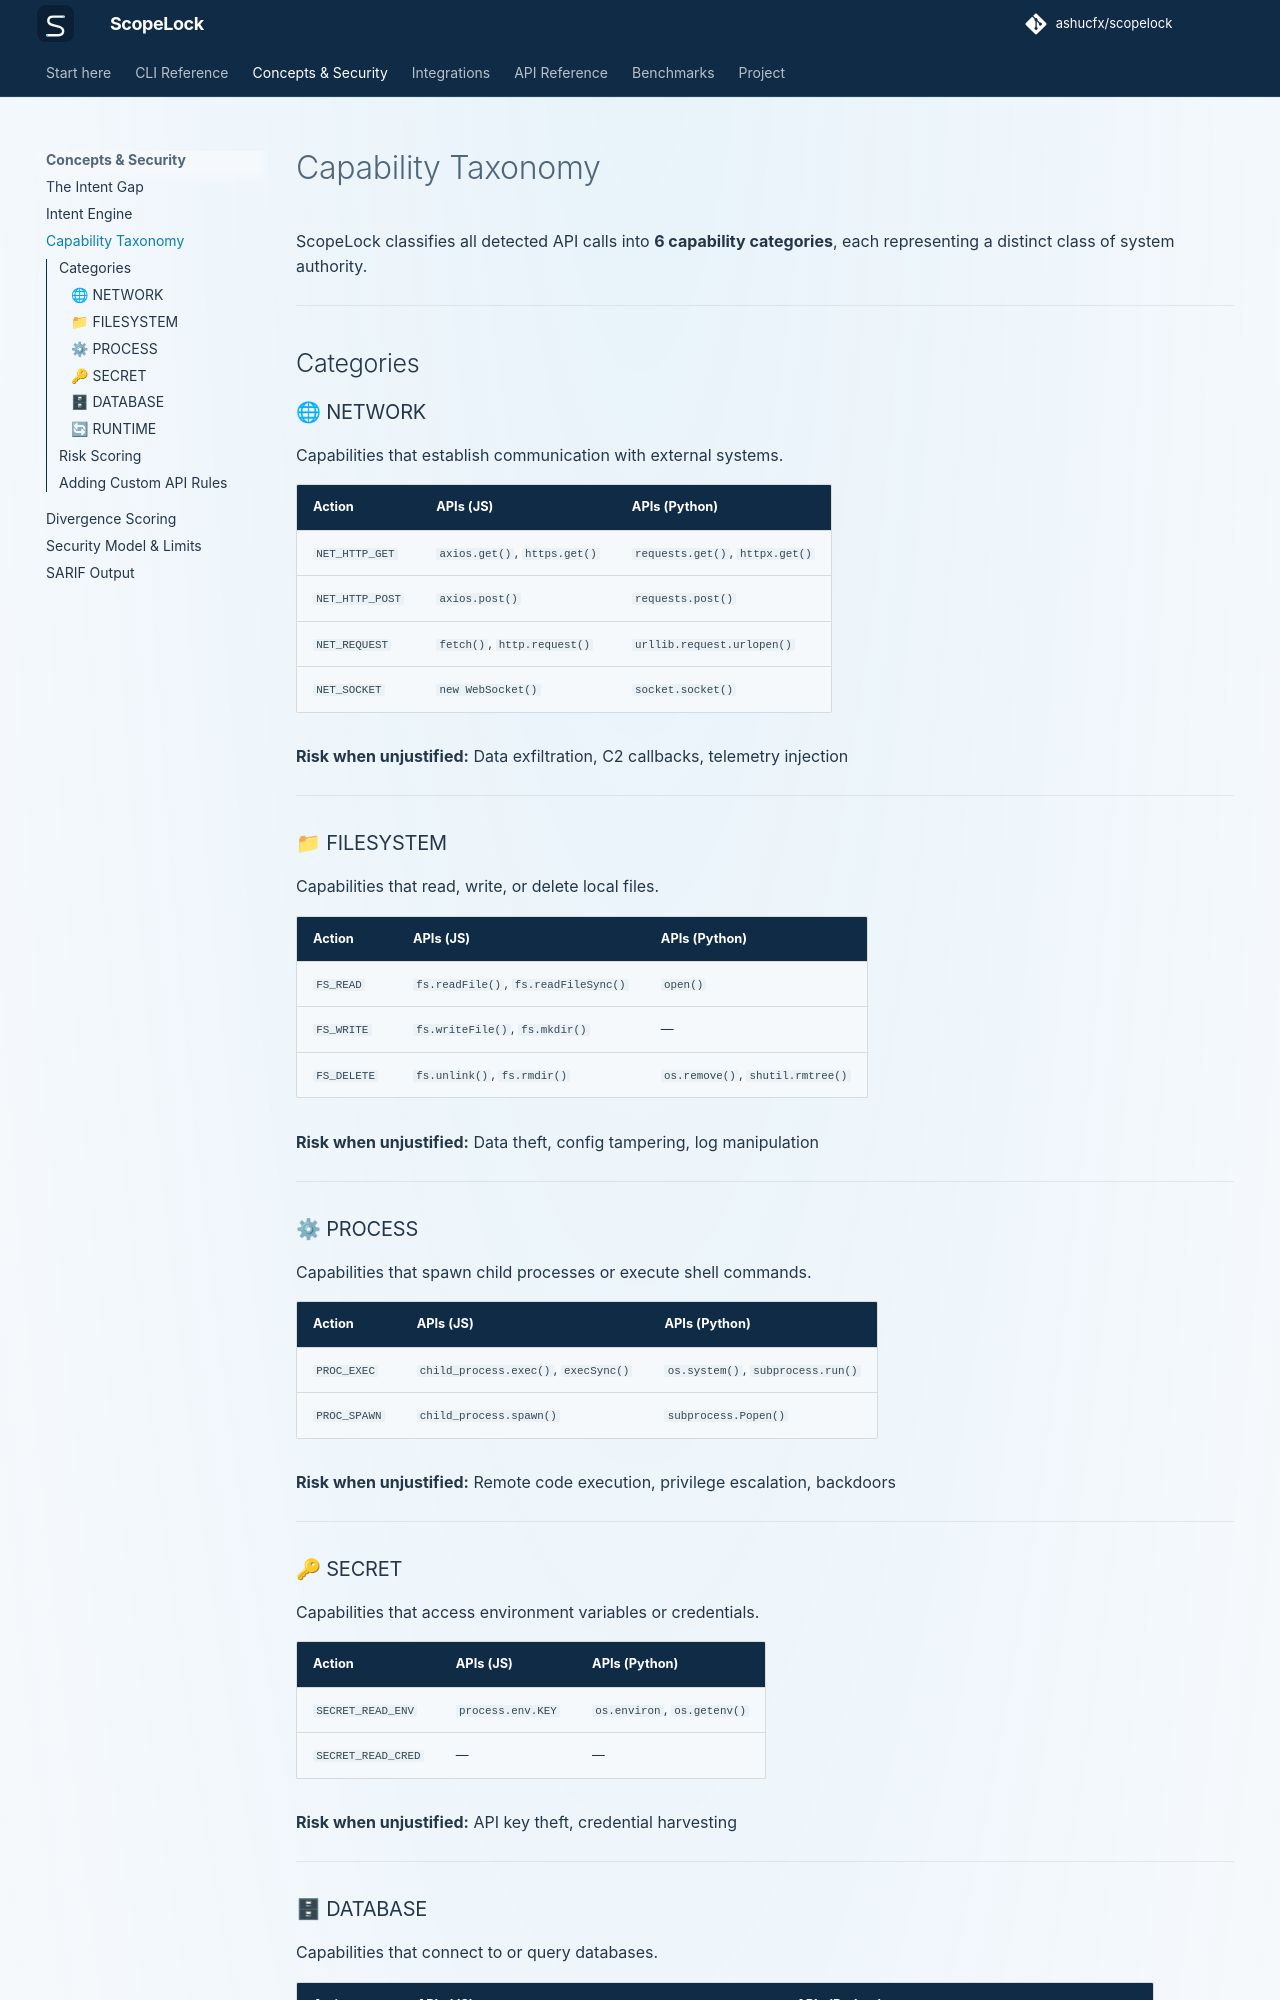

repository: ashucfx/scopelock · page: concepts/taxonomy/index.html · generator: mkdocs

# Capability Taxonomy

ScopeLock classifies all detected API calls into **6 capability categories**, each representing a distinct class of system authority.

---

## Categories

### 🌐 NETWORK

Capabilities that establish communication with external systems.

| Action | APIs (JS) | APIs (Python) |
|---|---|---|
| `NET_HTTP_GET` | `axios.get()`, `https.get()` | `requests.get()`, `httpx.get()` |
| `NET_HTTP_POST` | `axios.post()` | `requests.post()` |
| `NET_REQUEST` | `fetch()`, `http.request()` | `urllib.request.urlopen()` |
| `NET_SOCKET` | `new WebSocket()` | `socket.socket()` |

**Risk when unjustified:** Data exfiltration, C2 callbacks, telemetry injection

---

### 📁 FILESYSTEM

Capabilities that read, write, or delete local files.

| Action | APIs (JS) | APIs (Python) |
|---|---|---|
| `FS_READ` | `fs.readFile()`, `fs.readFileSync()` | `open()` |
| `FS_WRITE` | `fs.writeFile()`, `fs.mkdir()` | — |
| `FS_DELETE` | `fs.unlink()`, `fs.rmdir()` | `os.remove()`, `shutil.rmtree()` |

**Risk when unjustified:** Data theft, config tampering, log manipulation

---

### ⚙ PROCESS

Capabilities that spawn child processes or execute shell commands.

| Action | APIs (JS) | APIs (Python) |
|---|---|---|
| `PROC_EXEC` | `child_process.exec()`, `execSync()` | `os.system()`, `subprocess.run()` |
| `PROC_SPAWN` | `child_process.spawn()` | `subprocess.Popen()` |

**Risk when unjustified:** Remote code execution, privilege escalation, backdoors

---

### 🔑 SECRET

Capabilities that access environment variables or credentials.

| Action | APIs (JS) | APIs (Python) |
|---|---|---|
| `SECRET_READ_ENV` | `process.env.KEY` | `os.environ`, `os.getenv()` |
| `SECRET_READ_CRED` | — | — |

**Risk when unjustified:** API key theft, credential harvesting

---
